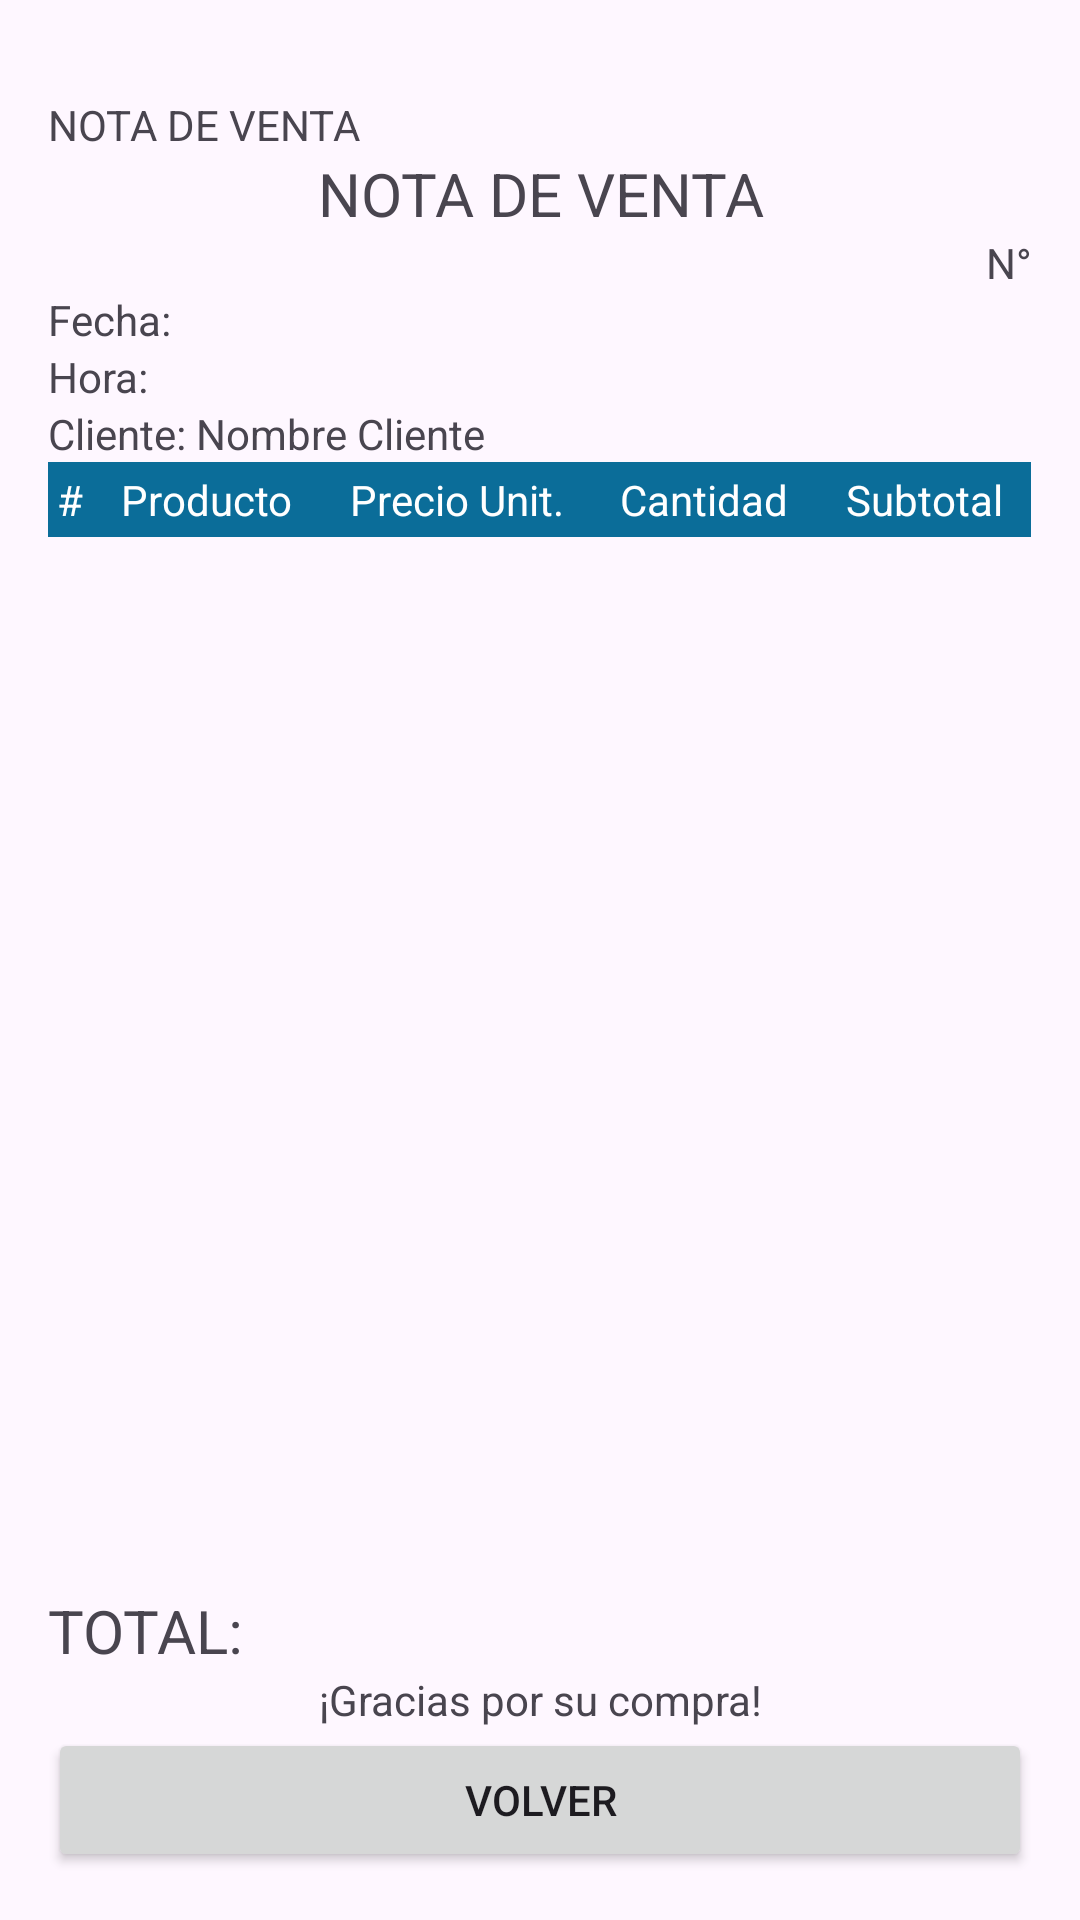

Produce the Android XML layout that renders to this screen, including the resource entries it uses.
<!-- AndroidManifest.xml: application theme Theme.PrograIII -->
<!-- res/layout/activity_nota.xml -->
<?xml version="1.0" encoding="utf-8"?>
<LinearLayout xmlns:android="http://schemas.android.com/apk/res/android"
    xmlns:tools="http://schemas.android.com/tools"
    android:id="@+id/main"
    android:layout_width="match_parent"
    android:layout_height="match_parent"
    android:orientation="vertical"
    android:padding="16dp"
    tools:context=".NotaActivity">
        <TextView
            android:layout_width="wrap_content"
            android:layout_height="wrap_content"
            android:layout_marginTop="16dp"
            android:text="NOTA DE VENTA"/>
        <TextView
            android:layout_width="match_parent"
            android:layout_height="wrap_content"
            android:gravity="center"
            android:textSize="20sp"
            android:text="NOTA DE VENTA"/>
        <TextView
            android:id="@+id/numerofactura"
            android:layout_width="match_parent"
            android:layout_height="wrap_content"
            android:gravity="right"
            android:text="N°"/>
        <TextView
            android:id="@+id/fecha"
            android:layout_width="wrap_content"
            android:layout_height="wrap_content"

            android:text="Fecha: "/>
        <TextView
            android:id="@+id/hora"
            android:layout_width="wrap_content"
            android:layout_height="wrap_content"

            android:text="Hora: "/>
        <TextView
            android:id="@+id/cliente"
            android:layout_width="wrap_content"
            android:layout_height="wrap_content"
            android:text="Cliente: Nombre Cliente"/>

        <TableLayout
            android:layout_width="wrap_content"
            android:layout_height="wrap_content"
            android:stretchColumns="1,2,3,4"
            android:id="@+id/tablaDetalles"
            android:layout_weight="1">

            <TableRow android:background="#0b6d99">
                <TextView
                    android:layout_column="0"
                    android:padding="3dip"
                    android:gravity="center"
                    android:text="#"
                    android:textColor="@android:color/white" />
                <TextView
                    android:padding="3dip"
                    android:gravity="center"
                    android:layout_column="1"
                    android:text="Producto"
                    android:textColor="@android:color/white" />
                <TextView
                    android:padding="3dip"
                    android:gravity="center"
                    android:layout_column="2"
                    android:text="Precio Unit."
                    android:textColor="@android:color/white" />
                <TextView
                    android:padding="3dip"
                    android:gravity="center"
                    android:layout_column="3"
                    android:text="Cantidad"
                    android:textColor="@android:color/white" />
                <TextView
                    android:padding="3dip"
                    android:gravity="center"
                    android:layout_column="4"
                    android:text="Subtotal"
                    android:textColor="@android:color/white" />
            </TableRow>


        </TableLayout>

        <TextView
            android:id="@+id/totalPagar"
            android:layout_width="match_parent"
            android:layout_height="wrap_content"
            android:textSize="20sp"
            android:text="TOTAL: "/>
        <TextView
            android:layout_width="match_parent"
            android:layout_height="wrap_content"
            android:text="¡Gracias por su compra!"
            android:gravity="center"/>
        <Button
            android:id="@+id/botonVolver"
            android:layout_width="match_parent"
            android:layout_height="wrap_content"
            android:layout_gravity="bottom"
            android:text="VOLVER"/>


</LinearLayout>
<!-- resources referenced by this layout -->
<resources>
  <style name="Theme.PrograIII" parent="Base.Theme.PrograIII" />
  <style name="Base.Theme.PrograIII" parent="Theme.Material3.DayNight.NoActionBar">
          
          
          <item name="colorPrimary">@color/purple_500</item>
          <item name="colorPrimaryVariant">@color/purple_700</item>
          <item name="colorOnPrimary">@color/white</item>
      </style>
  <color name="purple_500">#6200EE</color>
  <color name="purple_700">#3700B3</color>
  <color name="white">#FFFFFFFF</color>
</resources>
